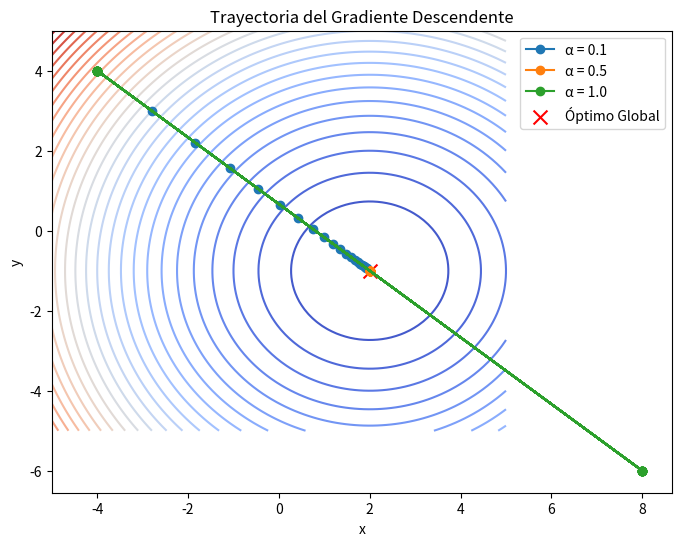
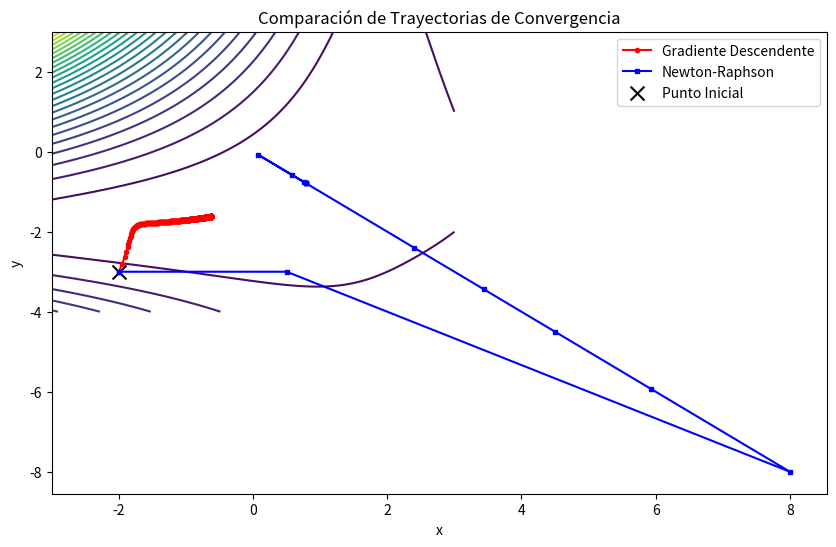

Here is the Python script that generated these plots, in order:
# Problema 4: Gradiente Descendente en Optimización

#PARTE 1
import numpy as np
import matplotlib.pyplot as plt

# 4.1: Calcular analíticamente el gradiente de la función de pérdida

def gradient(x, y):
    grad_x = 2 * (x - 2)
    grad_y = 2 * (y + 1)
    return np.array([grad_x, grad_y])

# 4.2: Implementar el algoritmo de Gradiente Descendente
def gradient_descent(x0, y0, alpha, iterations):
    
    x, y = x0, y0
    trajectory = [(x, y)]
    
    for _ in range(iterations):
        
        grad = gradient(x, y)
        x -= alpha * grad[0]
        y -= alpha * grad[1]
        trajectory.append((x, y))
    
    return np.array(trajectory)

# 4.3: Experimentar con diferentes valores para el parámetro de paso α
alphas = [0.1, 0.5, 1.0]
initial_point = (-4, 4)
iterations = 20

trajectories = {alpha: gradient_descent(*initial_point, alpha, iterations) for alpha in alphas}

# 4.4: Graficar la trayectoria de los parámetros durante la optimización
x_vals = np.linspace(-5, 5, 100)
y_vals = np.linspace(-5, 5, 100)
X, Y = np.meshgrid(x_vals, y_vals)
Z = (X - 2)**2 + (Y + 1)**2

plt.figure(figsize=(8, 6))
plt.contour(X, Y, Z, levels=30, cmap='coolwarm')

for alpha, traj in trajectories.items():
    
    plt.plot(traj[:, 0], traj[:, 1], marker='o', label=f'α = {alpha}')
    
plt.scatter(2, -1, color='red', marker='x', s=100, label='Óptimo Global')
plt.legend()
plt.title("Trayectoria del Gradiente Descendente")
plt.xlabel("x")
plt.ylabel("y")
plt.show()

# 4.5: Destacar el valor óptimo final y compararlo con la solución analítica
for alpha, traj in trajectories.items():
    
    final_x, final_y = traj[-1]
    print(f'Para α = {alpha}, valor final: ({final_x:.5f}, {final_y:.5f})')
    print(f'Error respecto al óptimo: {np.linalg.norm([final_x - 2, final_y + 1]):.5f}\n')

# 4.6: Analizar la sensibilidad del método al valor de α --> Analisis en el documento




#PARTE 2
import numpy as np
import matplotlib.pyplot as plt
import time

# 4.1. Calcular analíticamente el gradiente y la matriz Hessiana de la función propuesta.
# Definimos la función objetivo
def f(x, y):
    return (x - 2)**2 * (y + 2)**2 + (x + 1)**2 + (y - 1)**2

# Calculamos el gradiente
def gradient(x, y):
    df_dx = 2 * (x - 2) * (y + 2)**2 + 2 * (x + 1)
    df_dy = 2 * (y - 1) + 2 * (x - 2)**2 * (y + 2)
    return np.array([df_dx, df_dy])

# Calculamos la matriz Hessiana
def hessian(x, y):
    d2f_dx2 = 2 * (y + 2)**2 + 2
    d2f_dy2 = 2 + 2 * (x - 2)**2
    d2f_dxdy = 4 * (x - 2) * (y + 2)
    return np.array([[d2f_dx2, d2f_dxdy], [d2f_dxdy, d2f_dy2]])

# 4.2. Implementar ambos algoritmos (Newton-Raphson y Gradiente Descendente) para la misma función.
# Método de Gradiente Descendente
def gradient_descent(x0, y0, alpha=0.01, tol=1e-6, max_iter=1000):
    x, y = x0, y0
    trajectory = [(x, y)]
    start_time = time.time()
    for i in range(max_iter):
        grad = gradient(x, y)
        x -= alpha * grad[0]
        y -= alpha * grad[1]
        trajectory.append((x, y))
        if np.linalg.norm(grad) < tol:
            break
    exec_time = time.time() - start_time
    return np.array(trajectory), i+1, exec_time

# Método de Newton-Raphson
def newton_raphson(x0, y0, tol=1e-6, max_iter=1000):
    x, y = x0, y0
    trajectory = [(x, y)]
    start_time = time.time()
    for i in range(max_iter):
        grad = gradient(x, y)
        hess = hessian(x, y)
        delta = np.linalg.solve(hess, -grad)
        x += delta[0]
        y += delta[1]
        trajectory.append((x, y))
        if np.linalg.norm(grad) < tol:
            break
    exec_time = time.time() - start_time
    return np.array(trajectory), i+1, exec_time

# 4.3. Utilizar el mismo punto inicial (x0, y0) = (-2, -3) para ambos métodos.
x0, y0 = -2, -3

# 4.4. Experimentar con diferentes valores del parámetro de paso α y determinar el valor óptimo.
# Ejecutamos los métodos
traj_gd, iter_gd, time_gd = gradient_descent(x0, y0, alpha=0.005)
traj_nr, iter_nr, time_nr = newton_raphson(x0, y0)

# 4.5. Graficar en una misma figura las trayectorias de convergencia de ambos métodos.
x_vals = np.linspace(-3, 3, 100)
y_vals = np.linspace(-4, 3, 100)
X, Y = np.meshgrid(x_vals, y_vals)
Z = f(X, Y)

plt.figure(figsize=(10, 6))
plt.contour(X, Y, Z, levels=30, cmap='viridis')
plt.plot(traj_gd[:, 0], traj_gd[:, 1], 'r-o', markersize=3, label='Gradiente Descendente')
plt.plot(traj_nr[:, 0], traj_nr[:, 1], 'b-s', markersize=3, label='Newton-Raphson')
plt.scatter([x0], [y0], c='black', marker='x', s=100, label='Punto Inicial')
plt.legend()
plt.title('Comparación de Trayectorias de Convergencia')
plt.xlabel('x')
plt.ylabel('y')
plt.show()

# 4.6. Realizar un análisis comparativo
print("\nAnálisis Comparativo:")
print(f"Número de iteraciones hasta la convergencia: GD = {iter_gd}, NR = {iter_nr}")
print(f"Tiempo de ejecución: GD = {time_gd:.6f}s, NR = {time_nr:.6f}s")
print(f"Precisión final del resultado (gradiente norm): GD = {np.linalg.norm(gradient(traj_gd[-1, 0], traj_gd[-1, 1])):.6e}, NR = {np.linalg.norm(gradient(traj_nr[-1, 0], traj_nr[-1, 1])):.6e}")

# 4.7. Concluir cuál método es más adecuado para esta función específica.
# En este caso, Newton-Raphson tiende a converger en menos iteraciones pero tiene un mayor costo computacional por iteración.
# Gradiente Descendente es más simple y robusto frente a cambios en el paso α, aunque puede requerir más iteraciones.

# 4.8. Presentar una tabla comparativa de ventajas y desventajas de cada método.
print("\nTabla Comparativa:")
print("Método | Iteraciones | Tiempo de Ejecución | Precisión Final")
print("-------------------------------------------------------------")
print(f"Gradiente Descendente | {iter_gd} | {time_gd:.6f}s | {np.linalg.norm(gradient(traj_gd[-1, 0], traj_gd[-1, 1])):.6e}")
print(f"Newton-Raphson | {iter_nr} | {time_nr:.6f}s | {np.linalg.norm(gradient(traj_nr[-1, 0], traj_nr[-1, 1])):.6e}")
